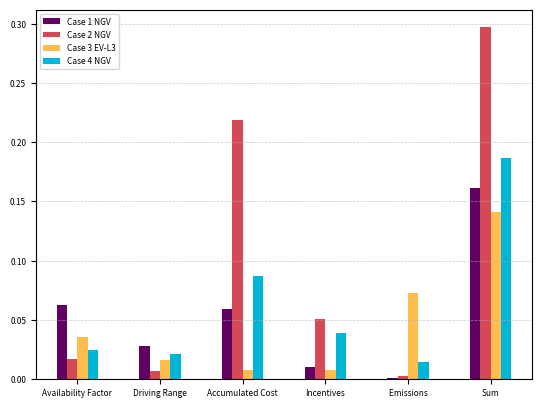
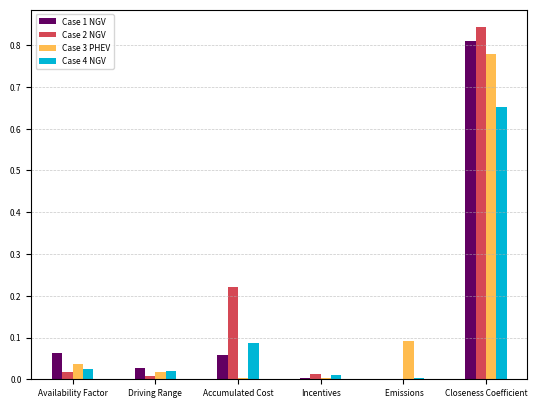

Recreate these plots in Python, in order.
import matplotlib.pyplot as plt
import numpy as np
import pandas as pd

Y = ['Availability Factor', 'Driving Range', 'Accumulated Cost', 'Incentives', ' Emissions', 'Sum']
gas1 = np.array([0.063, 0.028, 0.059, 0.010, 0.001, 0.161])
gas2 = np.array([0.017, 0.007, 0.219, 0.051, 0.003, 0.297])
ev3 = np.array([0.036, 0.016, 0.008, 0.008, 0.073, 0.141])
gas4 = np.array([0.025, 0.021, 0.087, 0.039, 0.015, 0.187])

df = pd.DataFrame({'Case 1 NGV': gas1, 'Case 2 NGV': gas2, 'Case 3 EV-L3': ev3, 'Case 4 NGV': gas4}, index=Y)
df.plot( kind = 'bar', rot=0, color=['#620062', '#d54855', '#ffbc4f', '#00b6d6'], fontsize=6)

plt.legend(fontsize=6)
plt.grid(True, axis='y', linestyle='--', linewidth=0.5, alpha=0.7, zorder=0)
plt.show()

Y = ['Availability Factor', 'Driving Range', 'Accumulated Cost', 'Incentives', ' Emissions', 'Closeness Coefficient']
gas1 = np.array([0.063, 0.028, 0.059, 0.003, 0.001, 0.810])
gas2 = np.array([0.017, 0.007, 0.220, 0.013, 0.001, 0.843])
phev3 = np.array([0.036, 0.018, 0.004, 0.004, 0.091, 0.779])
gas4 = np.array([0.025, 0.021, 0.088, 0.010, 0.004, 0.652])
df = pd.DataFrame({'Case 1 NGV': gas1, 'Case 2 NGV': gas2, 'Case 3 PHEV': phev3, 'Case 4 NGV': gas4}, index=Y)
df.plot( kind = 'bar', rot=0, color=['#620062', '#d54855', '#ffbc4f', '#00b6d6'], fontsize=6)

plt.legend(fontsize=6)
plt.grid(True, axis='y', linestyle='--', linewidth=0.5, alpha=0.7, zorder=0)
plt.show()
